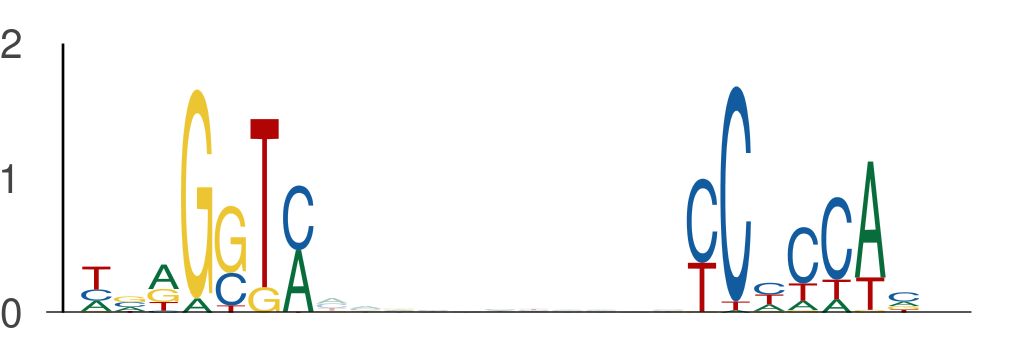

The data file committed next to this chart (first rows):
seq_index, start_position, end_position, is_reversed_complement
5000, 10, 17, 0
5000, 28, 35, 0
3134, 55, 62, 0
3134, 73, 80, 0
594, 48, 55, 0
594, 66, 73, 0
3042, 59, 66, 0
3042, 77, 84, 0
4922, 103, 110, 0
4922, 121, 128, 0
411, 127, 134, 0
411, 145, 152, 0
5840, 100, 107, 0
5840, 118, 125, 0
1231, 48, 55, 0
1231, 66, 73, 0
3930, 134, 141, 0
3930, 152, 159, 0
596, 136, 143, 0
596, 154, 161, 0
596, 9, 16, 0
596, 27, 34, 0
5750, 58, 65, 0
5750, 76, 83, 0
326, 59, 66, 0
326, 77, 84, 0
130, 27, 34, 0
130, 45, 52, 0
5801, 8, 15, 0
5801, 26, 33, 0
2801, 72, 79, 0
2801, 90, 97, 0
4363, 48, 55, 0
4363, 66, 73, 0
478, 86, 93, 0
478, 104, 111, 0
2694, 36, 43, 0
2694, 54, 61, 0
3683, 116, 123, 0
3683, 134, 141, 0
4428, 106, 113, 0
4428, 124, 131, 0
1193, 67, 74, 0
1193, 85, 92, 0
80, 3, 10, 0
80, 21, 28, 0
1550, 9, 16, 0
1550, 27, 34, 0
2250, 53, 60, 0
2250, 71, 78, 0
6142, 59, 66, 0
6142, 77, 84, 0
3666, 24, 31, 0
3666, 42, 49, 0
4903, 67, 74, 0
4903, 85, 92, 0
4655, 58, 65, 0
4655, 76, 83, 0
5527, 135, 142, 0
5527, 153, 160, 0
... 472 more rows
